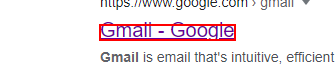
Workflow: Recording

Step 1: click on the link

Step 2: type "mahi.uipath09@gmail.com" into the text box (no picture)

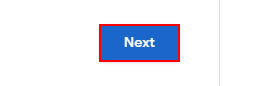
Step 3: click on the button

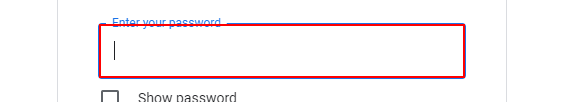
Step 4: type [Password] into the text box

Step 5: click on the button (same screen as step 3)

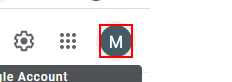
Step 6: click on the image

Step 7: Attach Window ' Dialog' on the dialog (onlinent.exe) (no picture)

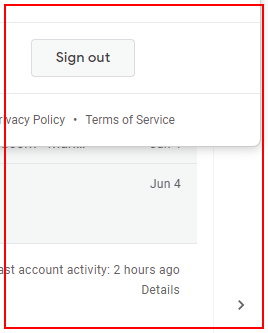
Step 8: click on 'onlinent.exe'
